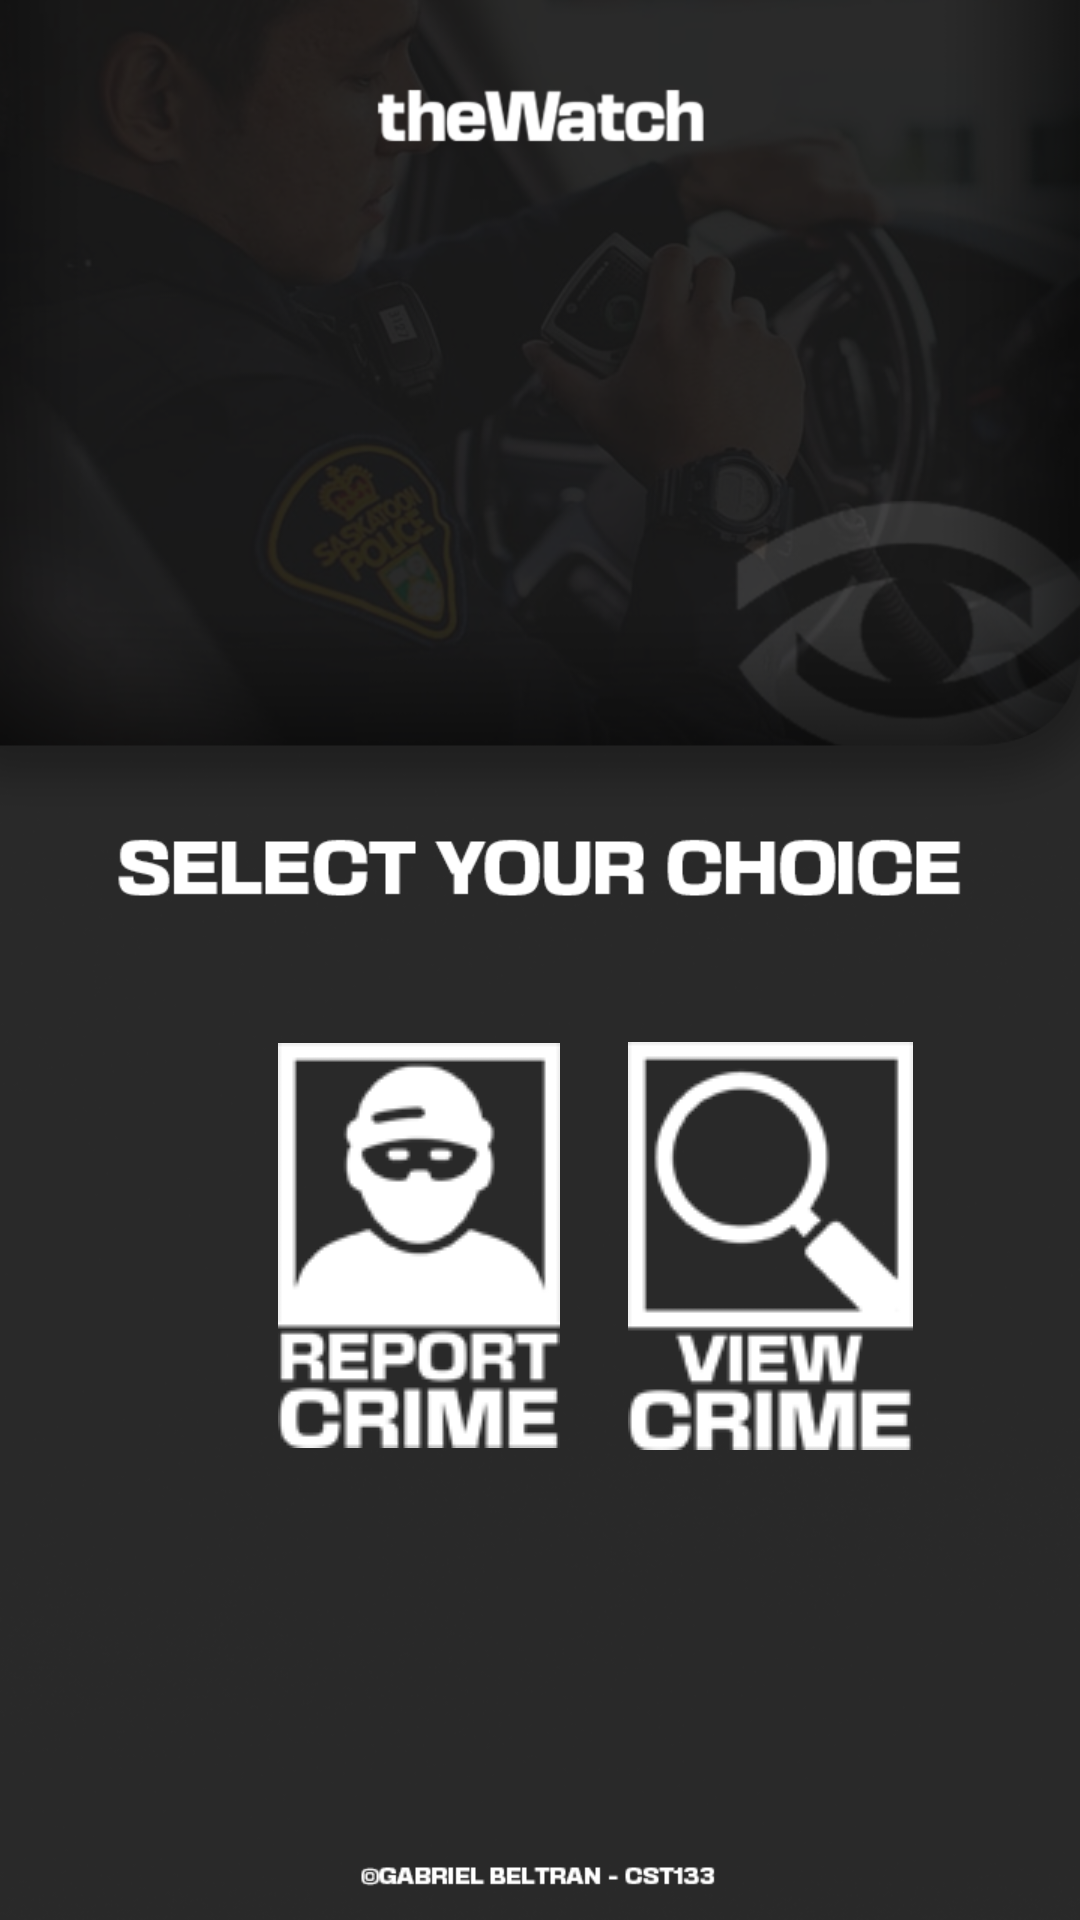

The Android layout XML behind this screen, and the referenced resources:
<!-- AndroidManifest.xml: application theme Theme.AppCompat.DayNight.NoActionBar -->
<!-- res/layout/activity_main.xml -->
<?xml version="1.0" encoding="utf-8"?>
<androidx.constraintlayout.widget.ConstraintLayout xmlns:android="http://schemas.android.com/apk/res/android"
    xmlns:app="http://schemas.android.com/apk/res-auto"
    xmlns:tools="http://schemas.android.com/tools"
    android:layout_width="match_parent"
    android:layout_height="match_parent"
    android:background="@drawable/landing_bk"
    tools:context=".MainActivity" >

    <ImageButton
        android:id="@+id/btnReport"
        android:layout_width="95dp"
        android:layout_height="139dp"
        android:layout_marginStart="92dp"
        android:background="#00FFFFFF"
        android:onClick="switchReportActivity"
        app:layout_constraintBottom_toBottomOf="parent"
        app:layout_constraintStart_toStartOf="parent"
        app:layout_constraintTop_toTopOf="parent"
        app:layout_constraintVertical_bias="0.69"
        app:srcCompat="@drawable/report_icon" />

    <ImageButton
        android:id="@+id/btnViewCrime"
        android:layout_width="95dp"
        android:layout_height="139dp"
        android:background="#00FFFFFF"
        android:onClick="switchViewReportActivity"
        app:layout_constraintBottom_toBottomOf="parent"
        app:layout_constraintEnd_toEndOf="parent"
        app:layout_constraintHorizontal_bias="0.286"
        app:layout_constraintStart_toEndOf="@+id/btnReport"
        app:layout_constraintTop_toTopOf="parent"
        app:layout_constraintVertical_bias="0.69"
        app:srcCompat="@drawable/view_icon" />
</androidx.constraintlayout.widget.ConstraintLayout>
<!-- resources referenced by this layout -->
<resources>
  <!-- drawable landing_bk: png bitmap (drawable-v24, 208776 bytes) -->
  <!-- drawable report_icon: png bitmap (drawable-v24, 6508 bytes) -->
  <!-- drawable view_icon: png bitmap (drawable-v24, 6266 bytes) -->
</resources>
